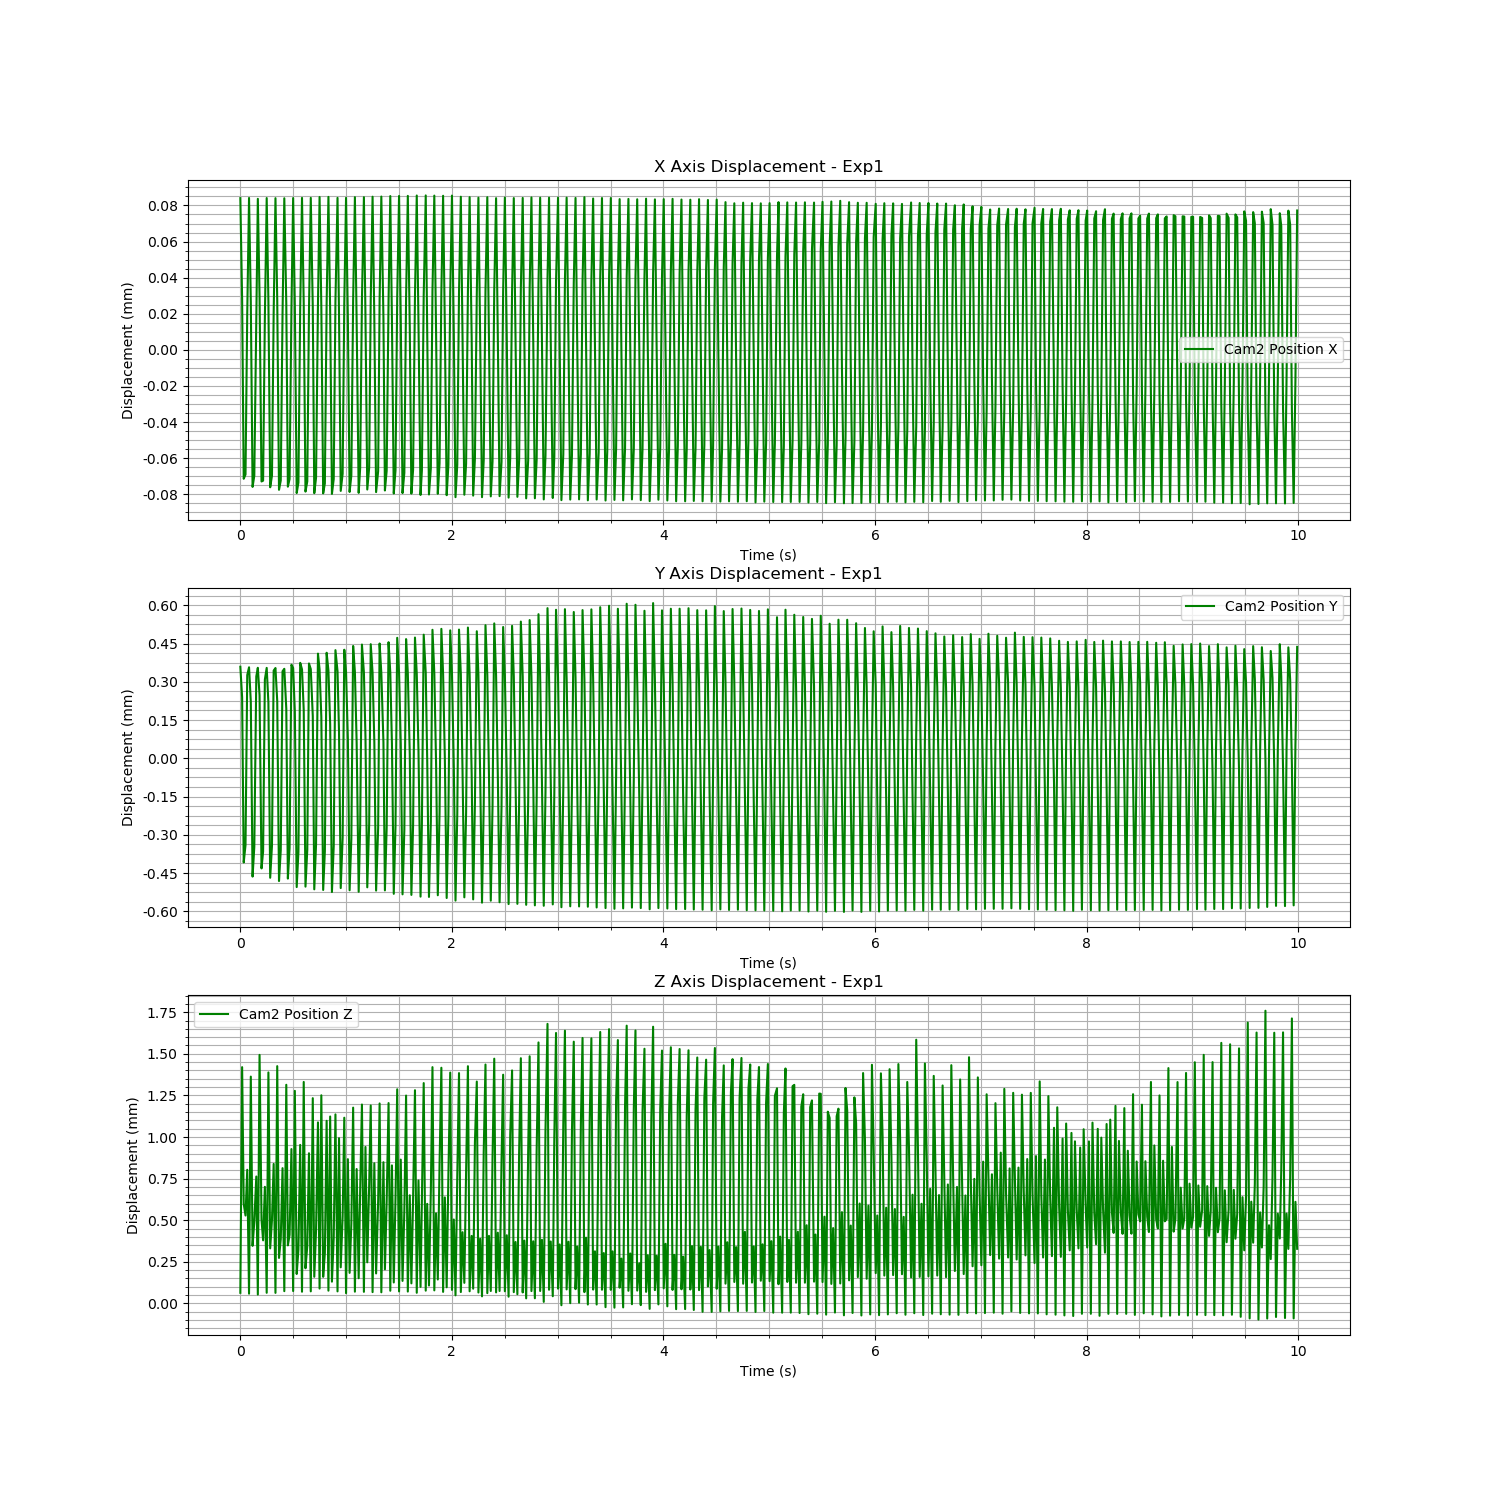

Source data for this figure (header and first rows):
Time (s), Cam2 Fiducial ID, Cam2 Position X, Cam2 Position Y, Cam2 Position Z, Cam2 Rotation X, Cam2 Rotation Y, Cam2 Rotation Z, Cam2 Rotation W
1726261060, 0, 8.405859932562004e-05, 0.000359, 6.399039339822036e-05, 0.008118, 0.0008861, -2.5428978215283886e-05, 1
1726261060, 0, 2.793191727548331e-05, 0.0002396, 0.00142, 0.03347, -0.002697, 0.001294, 0.9994
1726261060, 0, -7.146419013049443e-05, -0.0004085, 0.0005991, 0.01351, 0.00222, 0.00059, 0.9999
1726261060, 0, -6.906772077055813e-05, -0.0003406, 0.0005283, -0.02133, 0.006191, -0.001269, 0.9998
1726261060, 0, 2.017455342634885e-05, 0.0003263, 0.0008031, -0.02238, 0.012, -0.001688, 0.9997
1726261061, 0, 8.415719411092303e-05, 0.0003568, 5.8602619143684576e-05, 0.008652, 0.001648, -2.4023003528789145e-05, 1
1726261061, 0, 2.6643512766962346e-05, 0.0002222, 0.001363, 0.03394, -0.002216, 0.001347, 0.9994
1726261061, 0, -7.595684609293478e-05, -0.000464, 0.0003459, 0.01388, 0.002587, 0.0005176, 0.9999
1726261061, 0, -6.975392038730044e-05, -0.0003472, 0.0004903, -0.02132, 0.006708, -0.001349, 0.9997
1726261061, 0, 1.941882421415159e-05, 0.0003211, 0.0007627, -0.02204, 0.01196, -0.001693, 0.9997
1726261061, 0, 8.367195208913924e-05, 0.0003548, 5.335796000333703e-05, 0.009141, 0.003138, -4.9760929309797095e-05, 1
1726261061, 0, 2.980973785839892e-05, 0.0002468, 0.001494, 0.03361, -0.00219, 0.001194, 0.9994
1726261061, 0, -7.294310717942944e-05, -0.0004318, 0.0005038, 0.01329, 0.002397, 0.0005152, 0.9999
1726261061, 0, -7.250044311070885e-05, -0.0003657, 0.0003792, -0.02072, 0.005889, -0.001109, 0.9998
1726261061, 0, 1.8112384149337962e-05, 0.0003089, 0.0007007, -0.02098, 0.01229, -0.001637, 0.9997
1726261061, 0, 8.410499020017735e-05, 0.0003545, 6.392946155805198e-05, 0.009342, 0.002596, -4.87807619070874e-05, 1
1726261061, 0, 2.691623335609131e-05, 0.0002181, 0.001388, 0.03432, -0.001502, 0.001297, 0.9994
1726261061, 0, -7.615735994511092e-05, -0.0004686, 0.000331, 0.01363, 0.003025, 0.0004221, 0.9999
1726261061, 0, -6.972973956305618e-05, -0.0003421, 0.000503, -0.02085, 0.006706, -0.001355, 0.9998
1726261061, 0, 2.0516981735983938e-05, 0.0003439, 0.0008382, -0.02119, 0.0109, -0.001607, 0.9997
1726261061, 0, 8.404893155943324e-05, 0.000354, 6.339762588170802e-05, 0.009554, 0.002759, -4.286498846851374e-05, 1
1726261061, 0, 2.7821830073991422e-05, 0.0002244, 0.001426, 0.03403, -0.002256, 0.001319, 0.9994
1726261061, 0, -7.756680218543019e-05, -0.0004814, 0.0002734, 0.0137, 0.002809, 0.0004136, 0.9999
1726261061, 0, -7.243590139942906e-05, -0.0003609, 0.0003864, -0.0201, 0.006771, -0.001196, 0.9998
1726261061, 0, 2.014133356707948e-05, 0.0003412, 0.0008129, -0.02018, 0.01111, -0.001605, 0.9997
1726261061, 0, 8.399566983536094e-05, 0.0003509, 7.372748860722955e-05, 0.01037, 0.003822, -6.702875991444384e-05, 0.9999
1726261061, 0, 2.5388754340495326e-05, 0.000194, 0.001314, 0.03482, -0.001289, 0.001362, 0.9994
1726261061, 0, -7.582775094738402e-05, -0.0004718, 0.0003489, 0.01287, 0.001963, 0.000422, 0.9999
1726261061, 0, -7.159760826961015e-05, -0.0003512, 0.0004117, -0.01947, 0.009008, -0.001321, 0.9998
1726261061, 0, 2.2382213859475427e-05, 0.000367, 0.0009275, -0.02047, 0.01045, -0.001566, 0.9997
1726261061, 0, 8.411337900355369e-05, 0.0003542, 7.449062929749489e-05, 0.01009, 0.003568, -3.494824790838801e-05, 0.9999
1726261061, 0, 2.4542067978919504e-05, 0.000184, 0.001277, 0.03527, -0.001245, 0.001348, 0.9994
1726261061, 0, -7.936342623210692e-05, -0.000505, 0.000177, 0.01356, 0.002923, 0.0004014, 0.9999
1726261061, 0, -7.35363488895538e-05, -0.0003665, 0.0003224, -0.01865, 0.008529, -0.001128, 0.9998
1726261061, 0, 2.2913731878930184e-05, 0.0003743, 0.0009526, -0.02018, 0.01002, -0.001546, 0.9997
1726261061, 0, 8.420703841057335e-05, 0.0003488, 7.033456601964128e-05, 0.01059, 0.003745, -4.241893604050899e-05, 0.9999
1726261061, 0, 2.5501152159513154e-05, 0.0001901, 0.001331, 0.03552, -0.001187, 0.001331, 0.9994
1726261061, 0, -7.856289305369286e-05, -0.0005034, 0.0002112, 0.01236, 0.00235, 0.0003486, 0.9999
1726261061, 0, -7.291468550110343e-05, -0.0003594, 0.0003456, -0.01901, 0.009512, -0.001315, 0.9998
1726261061, 0, 2.2080151698124242e-05, 0.0003719, 0.0009024, -0.01839, 0.00986, -0.001525, 0.9998
1726261061, 0, 8.420877476421831e-05, 0.0003499, 7.257376502264384e-05, 0.01085, 0.00358, -4.3861373041624716e-05, 0.9999
1726261061, 0, 2.3709219218837645e-05, 0.000166, 0.001233, 0.0359, -0.002314, 0.001363, 0.9994
1726261061, 0, -7.94430160847342e-05, -0.0005139, 0.0001601, 0.01301, 0.002267, 0.0003154, 0.9999
1726261061, 0, -7.092414560112451e-05, -0.0003389, 0.0004359, -0.01868, 0.01054, -0.001424, 0.9998
1726261061, 0, 2.5475052627308848e-05, 0.0004105, 0.001088, -0.01926, 0.009082, -0.001443, 0.9998
1726261061, 0, 8.467024418229839e-05, 0.0003486, 8.93786582633204e-05, 0.0115, 0.002404, -2.4171241268218236e-05, 0.9999
1726261061, 0, 2.4060904133172004e-05, 0.0001628, 0.001251, 0.03567, -0.001992, 0.001354, 0.9994
1726261061, 0, -7.953191537951222e-05, -0.0005164, 0.0001598, 0.01218, 0.002124, 0.0002737, 0.9999
1726261061, 0, -7.401119157736268e-05, -0.0003644, 0.0003025, -0.01916, 0.008961, -0.001203, 0.9998
1726261061, 0, 2.5806763397680512e-05, 0.0004138, 0.001097, -0.01909, 0.008368, -0.001436, 0.9998
1726261061, 0, 8.475038973712406e-05, 0.000344, 7.678794711919216e-05, 0.01224, 0.001711, -1.667285535511443e-05, 0.9999
1726261061, 0, 2.169452375303129e-05, 0.0001351, 0.001123, 0.03629, -0.002737, 0.001366, 0.9993
1726261061, 0, -7.983457624020531e-05, -0.0005245, 0.0001309, 0.01227, 0.001823, 0.0002222, 0.9999
1726261061, 0, -7.160425525506214e-05, -0.0003446, 0.0003938, -0.0189, 0.01009, -0.001349, 0.9998
1726261061, 0, 2.6953245668432494e-05, 0.0004241, 0.001136, -0.01872, 0.008758, -0.001393, 0.9998
1726261061, 0, 8.420351577673346e-05, 0.0003415, 7.242812714801944e-05, 0.01241, 0.001255, 2.356061419892085e-05, 0.9999
1726261061, 0, 1.9359308733265294e-05, 0.0001055, 0.0009931, 0.03716, -0.00289, 0.001257, 0.9993
1726261061, 0, -7.817384977668278e-05, -0.000509, 0.0002169, 0.0113, 0.001312, 0.0002917, 0.9999
1726261061, 0, -6.862065534116828e-05, -0.0003112, 0.000523, -0.01971, 0.01195, -0.001567, 0.9997
1726261061, 0, 2.605405038898091e-05, 0.0004257, 0.001116, -0.01724, 0.008468, -0.001374, 0.9998
... 540 more rows
